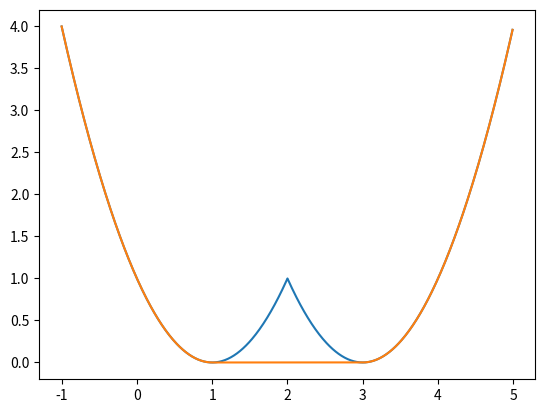

Write Python code to recreate this figure.
import matplotlib.pyplot as plt
import numpy as np


def non_convex_function(x, a, r):
    norm = np.abs(x-a)
    diff = norm - r
    diff_sq = diff **2
    summ = np.sum(diff_sq, axis=0)
    return summ

def convex_function(x, a, r):
    norm = np.abs(x-a)
    diff = norm - r
    diff_pos = np.where(diff<0, 0, diff)
    diff_sq = diff_pos **2
    summ = np.sum(diff_sq, axis=0)
    return summ

def plot_1d(cost_function, anchors, r, delta, plot_dim_x):
    x = np.arange(*plot_dim_x, delta)
    anchors = np.array(anchors)
    a_values = anchors[:, np.newaxis]
    r = np.array(r)
    r_values = r[:, np.newaxis]
    y = cost_function(x, a_values, r_values)
    plt.plot(x, y)
    plt.show()

plot_1d(non_convex_function, (2,), (1,), 0.01, (-1,5))
plot_1d(convex_function, (2,), (1,), 0.01, (-1,5))